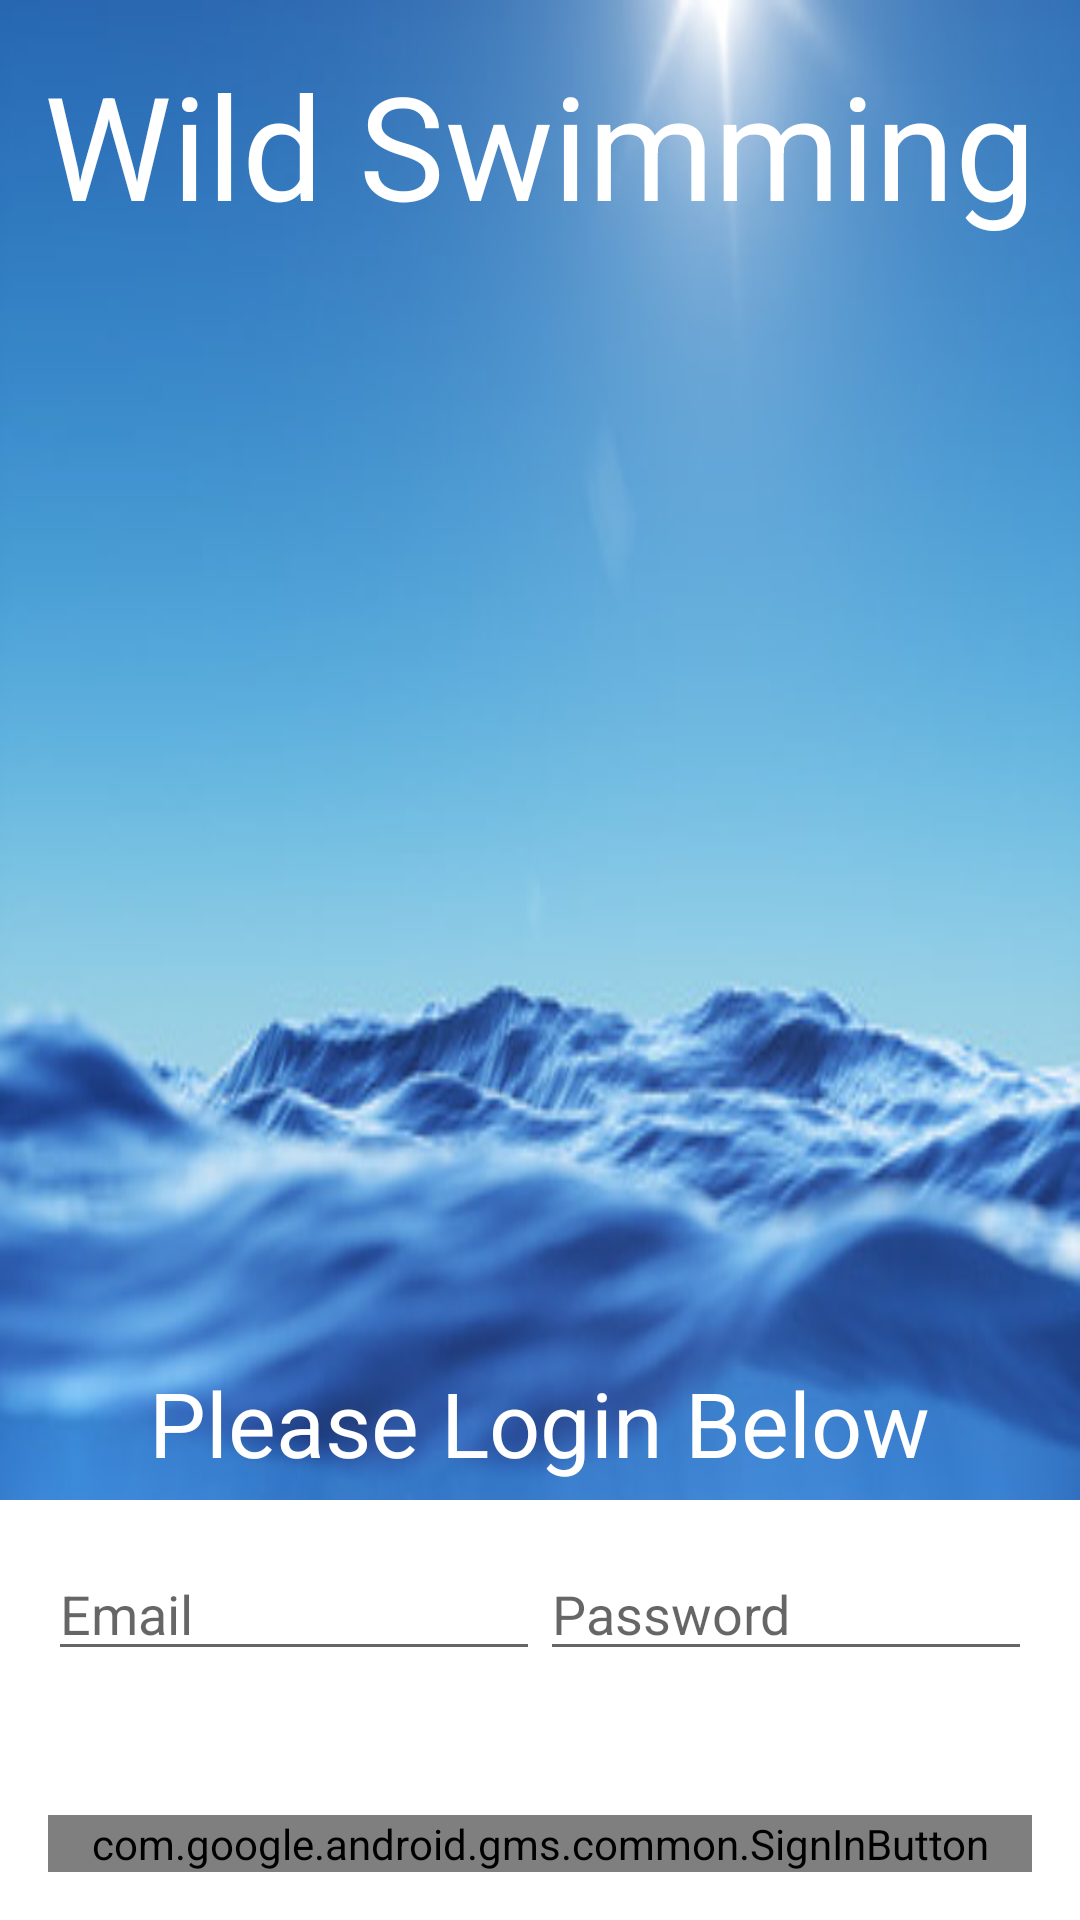

Android layout source for this screen:
<!-- AndroidManifest.xml: application theme Theme.WildSwimming -->
<!-- res/layout/login.xml -->
<LinearLayout xmlns:android="http://schemas.android.com/apk/res/android"
    xmlns:tools="http://schemas.android.com/tools"
    android:id="@+id/main_layout"
    android:layout_width="match_parent"
    android:layout_height="match_parent"
    android:background="@drawable/wildswimming"
    android:orientation="vertical"
    android:weightSum="4">

    <TextView
        android:id="@+id/name"
        android:layout_width="wrap_content"
        android:layout_height="wrap_content"
        android:text="@string/app_name"
        android:textColor="@color/colorWhite"
        android:textSize="48sp"
        android:gravity="center"
        android:layout_gravity="center_horizontal"
        android:layout_marginTop="16dp" />

    <LinearLayout
        android:layout_width="match_parent"
        android:layout_height="0dp"
        android:layout_weight="3"
        android:gravity="center_horizontal"
        android:orientation="vertical">

        <ImageView
            android:id="@+id/icon"
            style="@style/ThemeOverlay.FirebaseIcon"
            android:layout_width="286dp"
            android:layout_height="325dp"
            android:contentDescription="@string/desc_firebase_lockup"
            android:src="@drawable/baseline_water_24" />

        <TextView
            android:id="@+id/titleText"
            android:layout_width="wrap_content"
            android:layout_height="58dp"
            android:layout_marginBottom="@dimen/title_bottom_margin"
            android:text="@string/emailpassword_title_text"
            android:textColor="@color/colorWhite"
            android:theme="@style/ThemeOverlay.MyTitleText" />

        <TextView
            android:id="@+id/status"
            style="@style/ThemeOverlay.MyTextDetail"
            android:layout_height="44dp"
            android:text="@string/signed_out"
            android:textColor="@color/colorWhite" />

        <TextView
            android:id="@+id/detail"
            style="@style/ThemeOverlay.MyTextDetail"
            android:layout_height="47dp"
            tools:text="Firebase User ID: 123456789abc" />

    </LinearLayout>


    <RelativeLayout
        android:layout_width="match_parent"
        android:layout_height="0dp"
        android:layout_weight="1"
        android:background="@color/colorWhite"
        android:gravity="center_vertical">

        <LinearLayout
            android:id="@+id/emailPasswordFields"
            android:layout_width="match_parent"
            android:layout_height="wrap_content"
            android:orientation="horizontal"
            android:paddingLeft="16dp"
            android:paddingRight="16dp">

            <EditText
                android:id="@+id/fieldEmail"
                android:layout_width="0dp"
                android:layout_height="wrap_content"
                android:layout_weight="1"
                android:hint="@string/hint_email"
                android:inputType="textEmailAddress" />

            <EditText
                android:id="@+id/fieldPassword"
                android:layout_width="0dp"
                android:layout_height="wrap_content"
                android:layout_weight="1"
                android:hint="@string/hint_password"
                android:inputType="textPassword" />
        </LinearLayout>

        <LinearLayout
            android:id="@+id/emailPasswordButtons"
            android:layout_width="match_parent"
            android:layout_height="wrap_content"
            android:layout_below="@+id/emailPasswordFields"
            android:orientation="horizontal"
            android:paddingLeft="16dp"
            android:paddingRight="16dp">

            <Button
                android:id="@+id/emailSignInButton"
                style="@style/Widget.AppCompat.Button.Colored"
                android:layout_width="0dp"
                android:layout_height="wrap_content"
                android:layout_weight="1"
                android:layout_marginEnd="8dp"
                android:text="@string/sign_in"
                android:background="@drawable/custom_button_alt"
                android:theme="@style/ThemeOverlay.MyDarkButton" />


            <Button
                android:id="@+id/emailCreateAccountButton"
                style="@style/Widget.AppCompat.Button.Colored"
                android:layout_width="0dp"
                android:layout_height="wrap_content"
                android:layout_weight="1"
                android:layout_marginStart="8dp"
                android:text="@string/create_account"
                android:background="@drawable/custom_button_alt"
                android:theme="@style/ThemeOverlay.MyDarkButton" />

        </LinearLayout>

        <LinearLayout
            android:layout_width="match_parent"
            android:layout_height="wrap_content"
            android:layout_below="@+id/emailPasswordButtons"
            android:orientation="horizontal"
            android:paddingLeft="16dp"
            android:paddingRight="16dp">

            <com.google.android.gms.common.SignInButton
                android:id="@+id/googleSignInButton"
                android:layout_width="0dp"
                android:layout_height="wrap_content"
                android:layout_weight="1" />
        </LinearLayout>


        <LinearLayout
            android:id="@+id/signedInButtons"
            android:layout_width="match_parent"
            android:layout_height="wrap_content"
            android:layout_centerInParent="true"
            android:orientation="horizontal"
            android:paddingLeft="16dp"
            android:paddingRight="16dp"
            android:visibility="gone"
            android:weightSum="2.0">

            <Button
                android:id="@+id/signOutButton"
                style="@style/Widget.AppCompat.Button.Colored"
                android:layout_width="0dp"
                android:layout_height="wrap_content"
                android:layout_weight="1.0"
                android:text="@string/sign_out"
                android:theme="@style/ThemeOverlay.MyDarkButton" />

            <Button
                android:id="@+id/verifyEmailButton"
                style="@style/Widget.AppCompat.Button.Colored"
                android:layout_width="0dp"
                android:layout_height="wrap_content"
                android:layout_weight="1.0"
                android:text="@string/verify_email"
                android:theme="@style/ThemeOverlay.MyDarkButton" />

        </LinearLayout>

    </RelativeLayout>

</LinearLayout>
<!-- resources referenced by this layout -->
<resources>
  <color name="colorWhite">#FFFFFF</color>
  <dimen name="title_bottom_margin">10dp</dimen>
  <!-- drawable wildswimming: jpg bitmap (drawable, 25855 bytes) -->
  <string name="app_name">Wild Swimming</string>
  <string name="create_account">Create Account</string>
  <string name="desc_firebase_lockup">Firebase logo and name</string>
  <string name="emailpassword_title_text">Please Login Below</string>
  <string name="hint_email">Email</string>
  <string name="hint_password">Password</string>
  <string name="sign_in">Sign In</string>
  <string name="sign_out">Sign Out</string>
  <string name="signed_out">Signed Out</string>
  <string name="verify_email">Verify Email</string>
  <style name="ThemeOverlay.FirebaseIcon" parent="Theme.WildSwimming">
          <item name="android:layout_marginTop">@dimen/icon_top_margin</item>
          <item name="android:layout_marginBottom">@dimen/icon_bottom_margin</item>
      </style>
  <style name="ThemeOverlay.MyDarkButton" parent="ThemeOverlay.AppCompat.Dark">
          <item name="colorButtonNormal">@color/grey_500</item>
          <item name="colorAccent">@color/colorAccent</item>
          <item name="android:layout_marginRight">4dp</item>
          <item name="android:layout_marginLeft">4dp</item>
          <item name="android:textColor">@android:color/white</item>
      </style>
  <style name="ThemeOverlay.MyTextDetail" parent="Theme.WildSwimming">
          <item name="android:layout_width">wrap_content</item>
          <item name="android:layout_height">wrap_content</item>
          <item name="android:fadeScrollbars">true</item>
          <item name="android:gravity">center</item>
          <item name="android:maxLines">5</item>
          <item name="android:padding">4dp</item>
          <item name="android:scrollbars">vertical</item>
          <item name="android:textSize">14sp</item>
      </style>
  <style name="ThemeOverlay.MyTitleText" parent="Theme.WildSwimming">
          <item name="android:gravity">center</item>
          <item name="android:textSize">30sp</item>
      </style>
  <style name="Theme.WildSwimming" parent="Theme.MaterialComponents.DayNight.NoActionBar">
          
          <item name="colorPrimary">@color/color_primary</item>
          <item name="colorPrimaryVariant">@color/color_secondary</item>
          <item name="colorOnPrimary">@color/white</item>
          
          <item name="colorSecondary">@color/color_secondary</item>
          <item name="colorOnSecondary">@color/black</item>
          
          <item name="android:statusBarColor">?attr/colorPrimaryVariant</item>
          
      </style>
  <dimen name="icon_top_margin">20dp</dimen>
  <dimen name="icon_bottom_margin">20dp</dimen>
  <color name="grey_500">#9E9E9E</color>
  <color name="colorAccent">#2196F3</color>
  <color name="color_primary">#0E76CC</color>
  <color name="color_secondary">#2196F3</color>
  <color name="white">#FFFFFFFF</color>
  <color name="black">#FF000000</color>
</resources>
